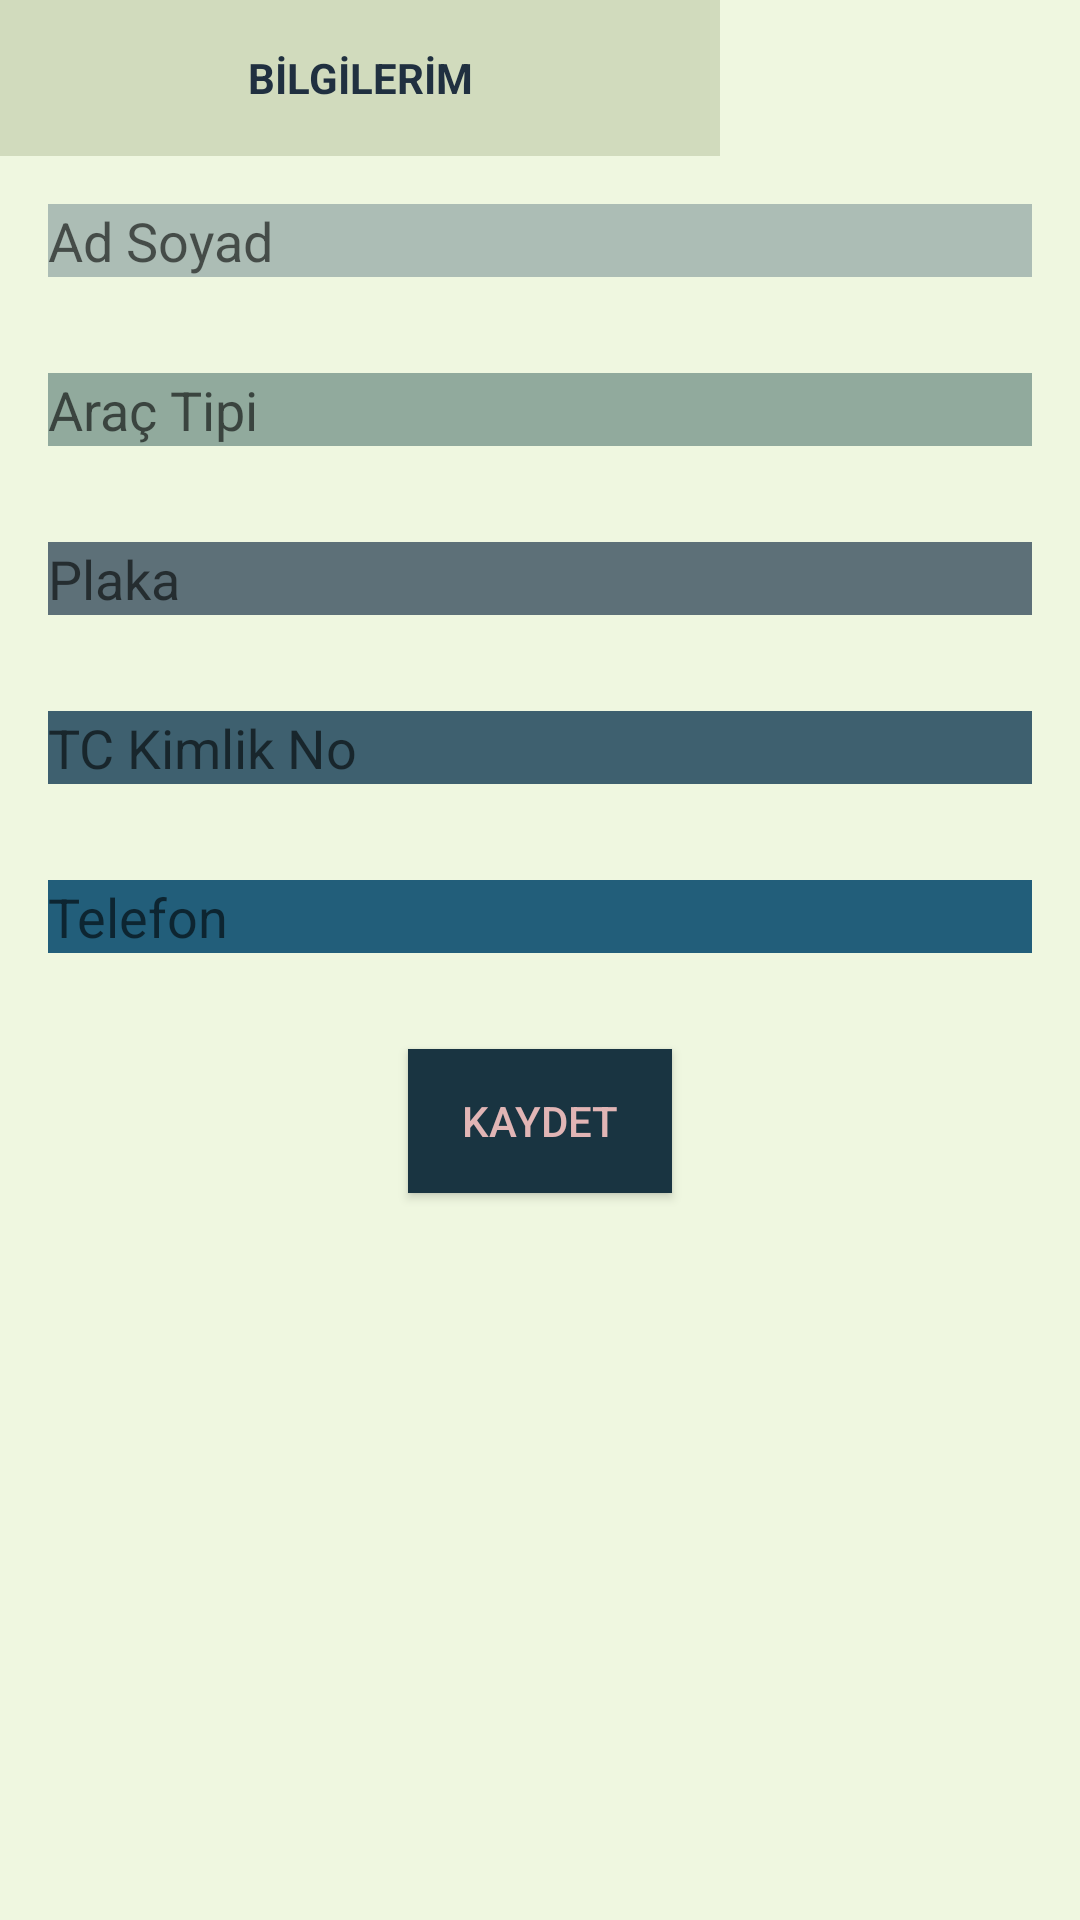

Reconstruct the res/layout file that produces this screen, plus the resources it refers to.
<!-- AndroidManifest.xml: activity theme Theme.AppCompat.Light -->
<!-- res/layout/activity_sofor_bilgilerim.xml -->
<?xml version="1.0" encoding="utf-8"?>
<RelativeLayout xmlns:android="http://schemas.android.com/apk/res/android"
    android:layout_width="match_parent"
    xmlns:app="http://schemas.android.com/apk/res-auto"
    android:background="#EFF7E0"
    android:layout_height="match_parent">

    <TextView
        android:id="@+id/textView"
        android:layout_width="340dp"
        android:layout_height="52dp"
        android:layout_marginEnd="120dp"
        android:background="#D1DBBD"
        android:gravity="center"
        android:text="BİLGİLERİM"
        android:textColor="#203040"
        android:textSize="14sp"
        android:textStyle="bold"
        app:layout_constraintEnd_toEndOf="parent" />

    <EditText
        android:id="@+id/editAdSoyad"
        android:layout_width="match_parent"
        android:layout_height="wrap_content"
        android:layout_margin="16dp"

        android:background="#ACBDB5"
        android:layout_below="@+id/textView"
        android:hint="Ad Soyad" />

    <EditText
        android:id="@+id/editAracTipi"
        android:layout_width="match_parent"
        android:layout_height="wrap_content"
        android:layout_below="@id/editAdSoyad"
        android:layout_margin="16dp"

        android:background="#91AA9D"
        android:hint="Araç Tipi" />

    <EditText
        android:id="@+id/editPlaka"
        android:layout_width="match_parent"
        android:layout_height="wrap_content"
        android:layout_below="@id/editAracTipi"
        android:layout_margin="16dp"

        android:background="#5D7078"
        android:hint="Plaka" />

    <EditText
        android:id="@+id/editTcKimlikNo"
        android:layout_width="match_parent"
        android:layout_height="wrap_content"
        android:layout_below="@id/editPlaka"
        android:layout_margin="16dp"

        android:background="#3E606F"
        android:hint="TC Kimlik No" />

    <EditText
        android:id="@+id/editTelefon"
        android:layout_width="match_parent"
        android:layout_height="wrap_content"
        android:layout_below="@id/editTcKimlikNo"
        android:background="#225E7A"
        android:layout_marginStart="16dp"
        android:layout_marginTop="16dp"
        android:layout_marginEnd="16dp"
        android:layout_marginBottom="16dp"
        android:hint="Telefon" />

    <Button
        android:id="@+id/btnKaydet"
        android:layout_width="wrap_content"
        android:layout_height="wrap_content"
        android:layout_below="@id/editTelefon"
        android:layout_centerHorizontal="true"
        android:layout_marginTop="16dp"
        android:background="#193441"
        android:textColor="#E1B5B5"
        android:text="Kaydet" />

</RelativeLayout>
<!-- resources referenced by this layout -->
<resources>

</resources>
